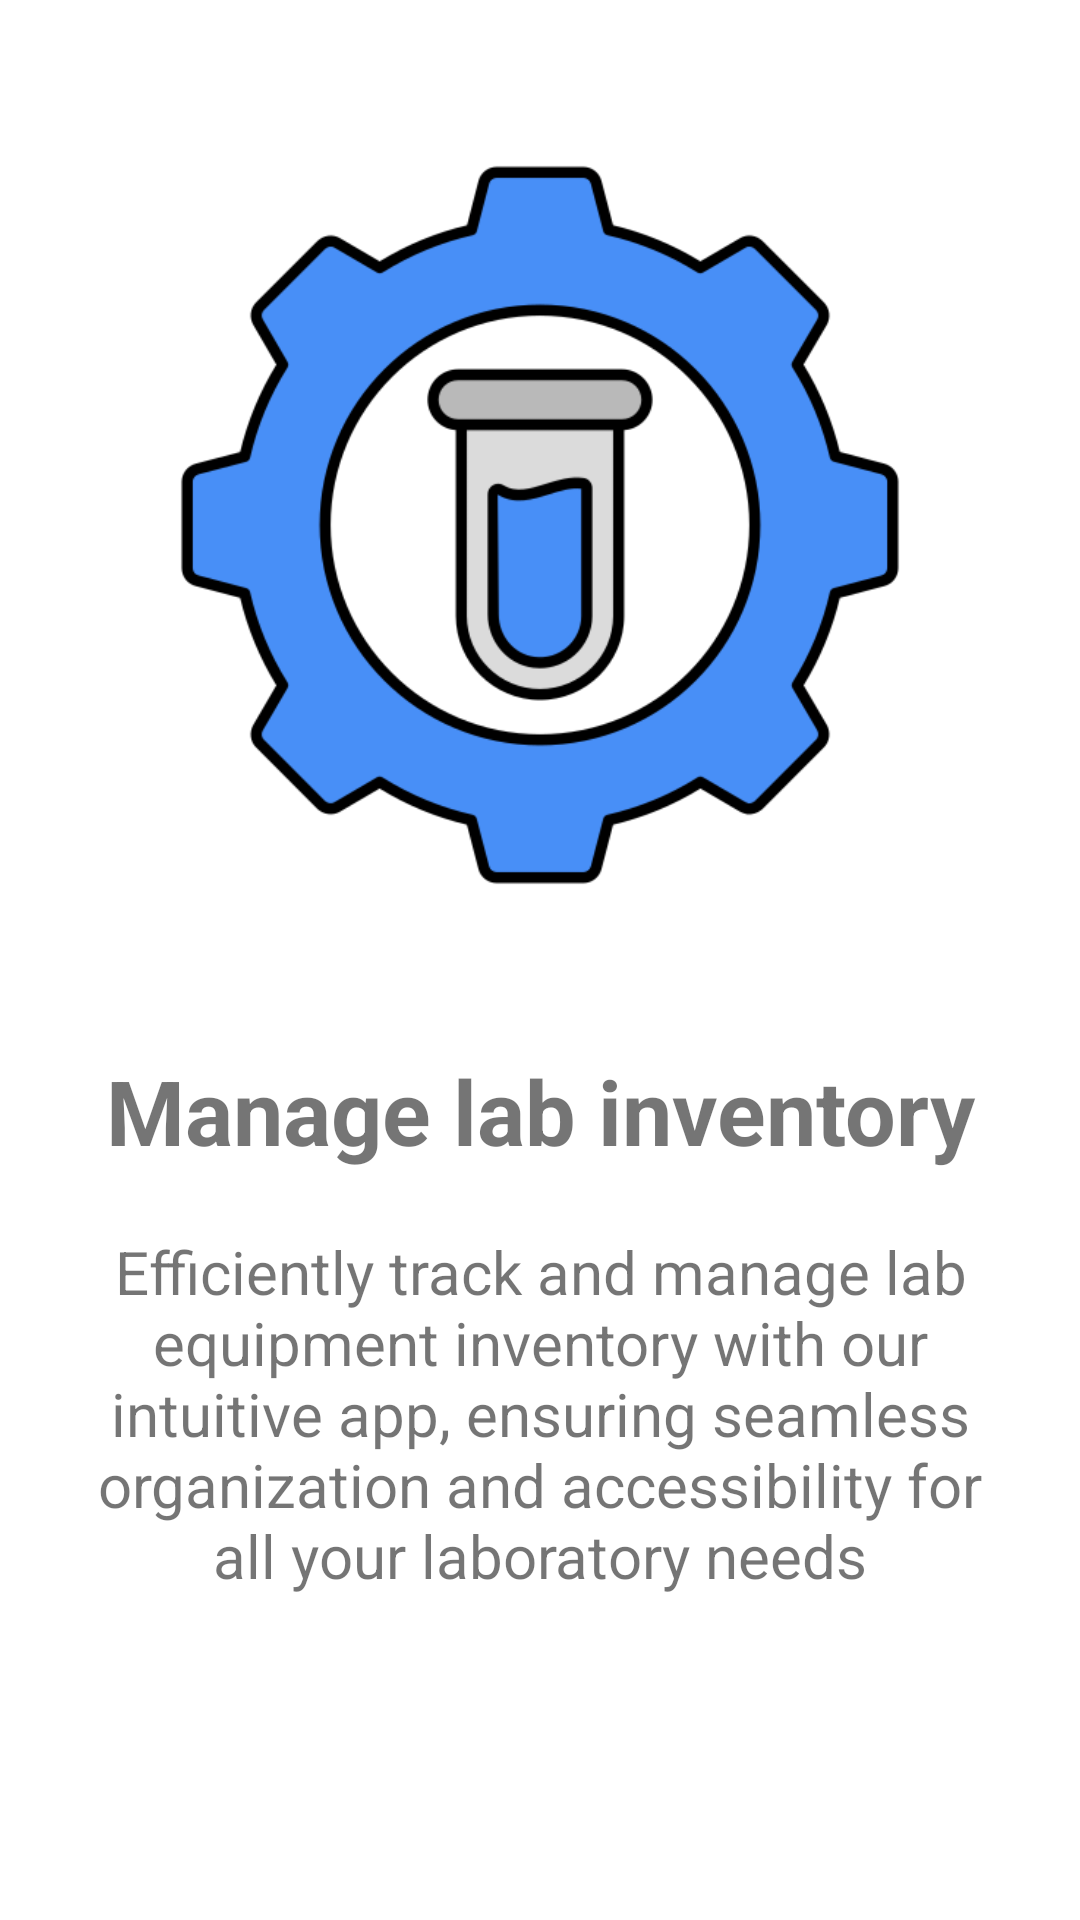

Layout XML and referenced resources for this Android screen:
<!-- AndroidManifest.xml: application theme Theme.DBMS_Lab_Inventory -->
<!-- res/layout/slider_screen.xml -->
<?xml version="1.0" encoding="utf-8"?>
<RelativeLayout xmlns:android="http://schemas.android.com/apk/res/android"
    android:layout_width="match_parent"
    android:layout_height="match_parent"
    android:orientation="vertical">

    <ImageView
        android:id="@+id/sliderImage"
        android:layout_width="250dp"
        android:layout_height="250dp"
        android:layout_marginTop="50dp"
        android:scaleType="centerCrop"
        android:src="@drawable/laboratory_management"
        android:layout_centerHorizontal="true"/>

    <TextView
        android:id="@+id/sliderTitle"
        android:layout_width="match_parent"
        android:layout_height="wrap_content"
        android:layout_marginTop="50dp"
        android:text="@string/screen1"
        android:textAlignment="center"
        android:textColor="@color/lavender"
        android:textSize="30sp"
        android:textStyle="bold"
        android:layout_below="@+id/sliderImage"/>

    <TextView
        android:id="@+id/sliderDesc"
        android:layout_width="match_parent"
        android:layout_height="wrap_content"
        android:layout_marginHorizontal="30dp"
        android:text="@string/screen1desc"
        android:layout_marginTop="20dp"
        android:textAlignment="center"
        android:textColor="@color/lavender"
        android:textSize="20sp"
        android:layout_below="@+id/sliderTitle"/>

</RelativeLayout>
<!-- resources referenced by this layout -->
<resources>
  <!-- drawable laboratory_management: png bitmap (drawable, 36464 bytes) -->
  <string name="screen1">Manage lab inventory</string>
  <string name="screen1desc">Efficiently track and manage lab equipment inventory with our intuitive app,
          ensuring seamless organization and accessibility for all your laboratory needs</string>
  <style name="Theme.DBMS_Lab_Inventory" parent="Theme.MaterialComponents.DayNight.NoActionBar">
          
          <item name="colorPrimary">@color/lavender</item>
          <item name="colorPrimaryVariant">@color/lavender</item>
          <item name="colorOnPrimary">@color/white</item>
          
          <item name="colorSecondary">@color/teal_200</item>
          <item name="colorSecondaryVariant">@color/teal_700</item>
          <item name="colorOnSecondary">@color/black</item>
          
          <item name="android:statusBarColor">?attr/colorPrimaryVariant</item>
          
      </style>
  <!-- not gathered from this repository: default colours our renderer supplied (Android Studio template values) -->
  <color name="teal_200">#FF03DAC5</color>
  <color name="teal_700">#FF018786</color>
  <color name="black">#FF000000</color>
  <color name="white">#FFFFFFFF</color>
</resources>
